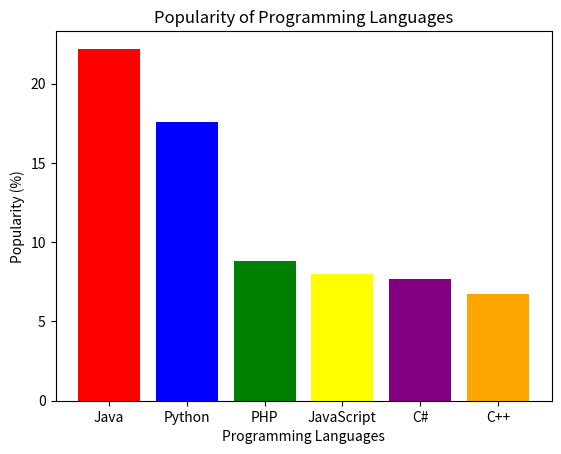

Python code for this plot:
# [redacted]
# [redacted]

import matplotlib.pyplot as plt

languages = ['Java', 'Python', 'PHP', 'JavaScript', 'C#', 'C++']
popularity = [22.2, 17.6, 8.8, 8, 7.7, 6.7]

plt.bar(languages, popularity, color=['red', 'blue', 'green', 'yellow', 'purple', 'orange'])

plt.xlabel('Programming Languages')
plt.ylabel('Popularity (%)')
plt.title('Popularity of Programming Languages')
plt.show()
